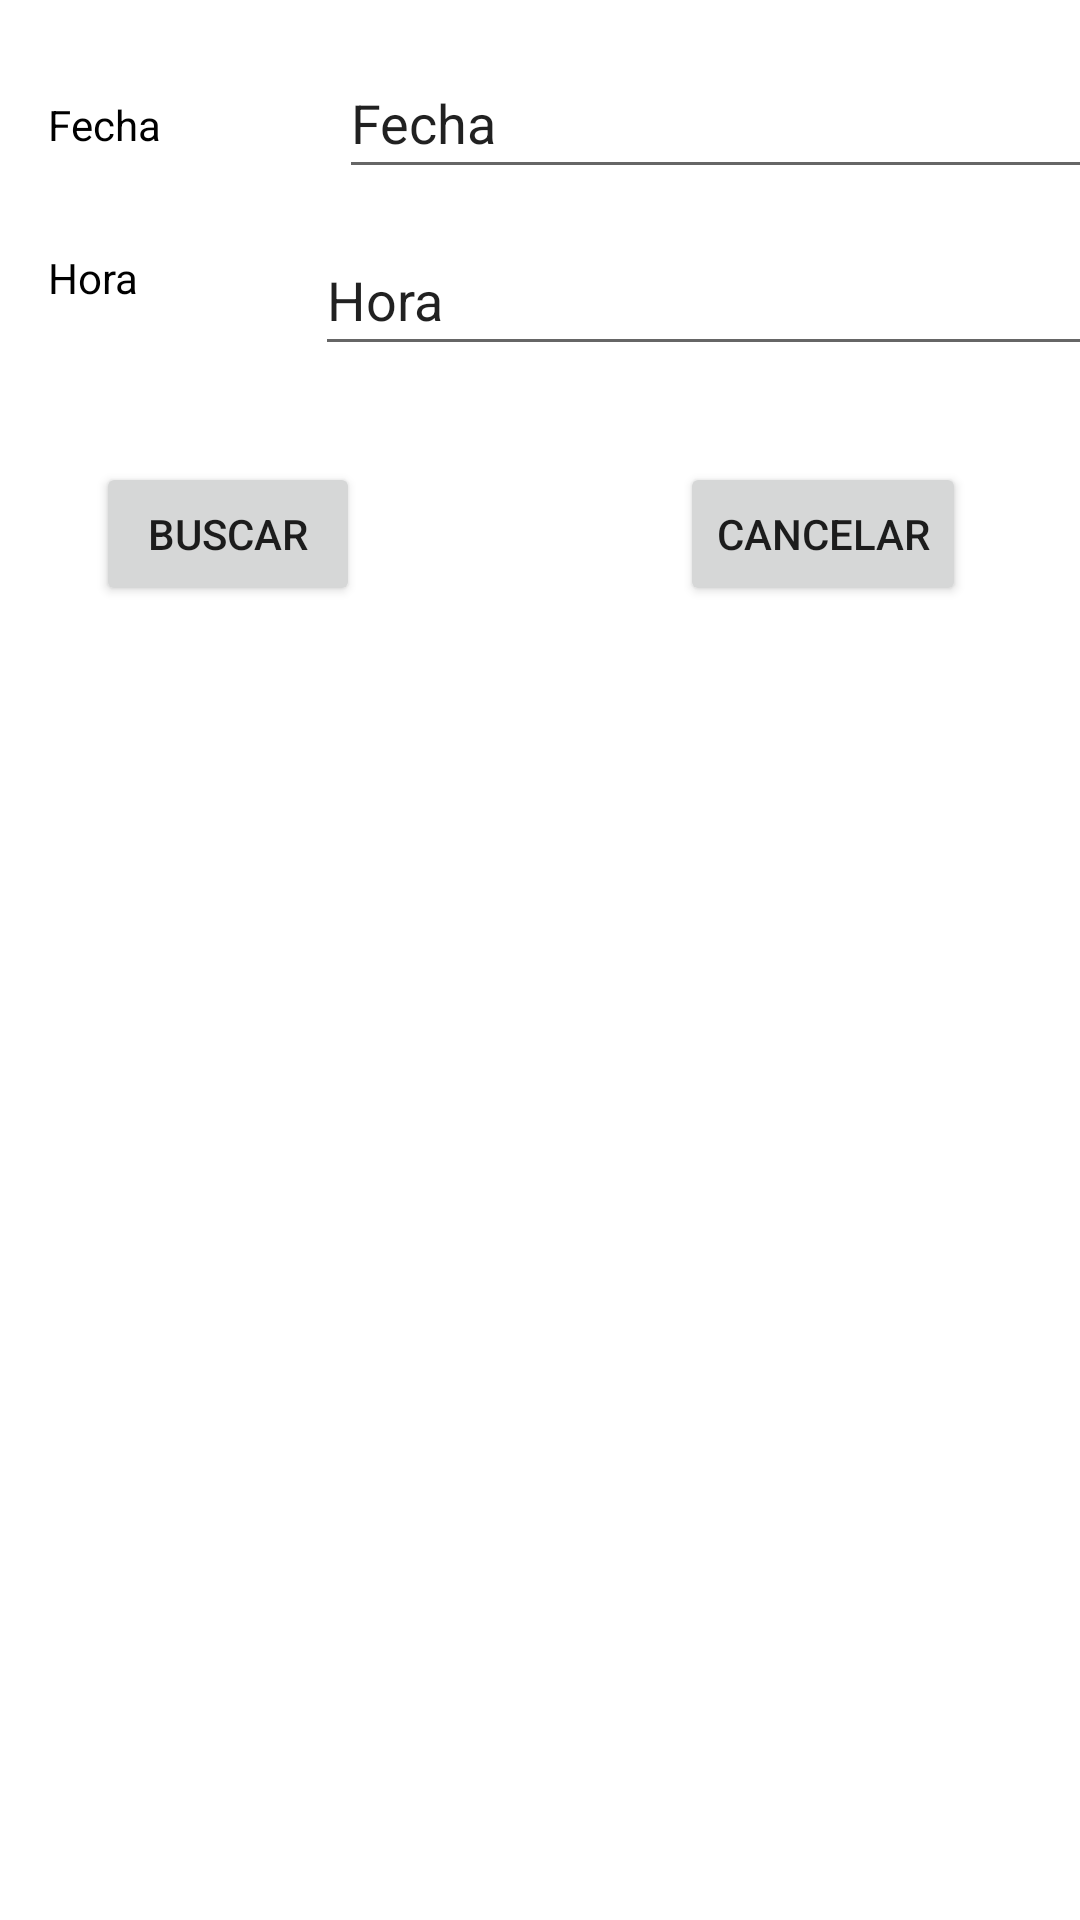

Reconstruct the res/layout file that produces this screen, plus the resources it refers to.
<!-- AndroidManifest.xml: application theme Theme.Paez_Sonia_Room -->
<!-- res/layout/activity_buscador.xml -->
<?xml version="1.0" encoding="utf-8"?>
<androidx.constraintlayout.widget.ConstraintLayout xmlns:android="http://schemas.android.com/apk/res/android"
    xmlns:app="http://schemas.android.com/apk/res-auto"
    xmlns:tools="http://schemas.android.com/tools"
    android:id="@+id/fechabuscar"
    android:layout_width="match_parent"
    android:layout_height="wrap_content"
    tools:context=".Hipica.busqueda.Buscador">

    <TextView
        android:id="@+id/textView2"
        android:layout_width="65dp"
        android:layout_height="0dp"
        android:layout_marginStart="16dp"
        android:layout_marginLeft="16dp"
        android:layout_marginTop="32dp"
        android:text="Fecha"
        android:textColor="@color/black"
        app:layout_constraintStart_toStartOf="parent"
        app:layout_constraintTop_toTopOf="parent" />

    <EditText
        android:id="@+id/serachFecha"
        android:layout_width="300dp"
        android:layout_height="47dp"
        android:layout_marginStart="32dp"
        android:layout_marginLeft="32dp"
        android:layout_marginTop="16dp"
        android:clickable="true"
        android:ems="10"
        android:focusable="false"
        android:inputType="date"
        android:text="Fecha"
        app:layout_constraintStart_toEndOf="@+id/textView2"
        app:layout_constraintTop_toTopOf="parent" />

    <TextView
        android:id="@+id/textView3"
        android:layout_width="65dp"
        android:layout_height="0dp"
        android:layout_marginStart="16dp"
        android:layout_marginLeft="16dp"
        android:layout_marginTop="32dp"
        android:text="Hora"
        android:textColor="@color/black"
        app:layout_constraintStart_toStartOf="parent"
        app:layout_constraintTop_toBottomOf="@+id/textView2" />

    <EditText
        android:id="@+id/serachHora"
        android:layout_width="300dp"
        android:layout_height="47dp"
        android:layout_marginStart="24dp"
        android:layout_marginLeft="24dp"
        android:layout_marginTop="12dp"
        android:clickable="true"
        android:ems="10"
        android:focusable="false"
        android:inputType="time"
        android:text="Hora"
        app:layout_constraintStart_toEndOf="@+id/textView3"
        app:layout_constraintTop_toBottomOf="@+id/serachFecha" />

    <Button
        android:id="@+id/btBuscar"
        android:layout_width="wrap_content"
        android:layout_height="wrap_content"
        android:layout_marginStart="32dp"
        android:layout_marginLeft="32dp"
        android:layout_marginTop="52dp"
        android:text="Buscar"
        app:layout_constraintBottom_toBottomOf="parent"
        app:layout_constraintStart_toStartOf="parent"
        app:layout_constraintTop_toBottomOf="@+id/textView3"
        app:layout_constraintVertical_bias="0.0" />

    <Button
        android:id="@+id/btonCancelar"
        android:layout_width="wrap_content"
        android:layout_height="wrap_content"
        android:layout_marginStart="104dp"
        android:layout_marginLeft="104dp"
        android:layout_marginTop="32dp"
        android:text="Cancelar"
        app:layout_constraintEnd_toEndOf="parent"
        app:layout_constraintHorizontal_bias="0.067"
        app:layout_constraintStart_toEndOf="@+id/btBuscar"
        app:layout_constraintTop_toBottomOf="@+id/serachHora" />

</androidx.constraintlayout.widget.ConstraintLayout>
<!-- resources referenced by this layout -->
<resources>
  <style name="Theme.Paez_Sonia_Room" parent="Theme.MaterialComponents.DayNight.DarkActionBar">
          
          <item name="colorPrimary">@color/purple_500</item>
          <item name="colorPrimaryVariant">@color/purple_700</item>
          <item name="colorOnPrimary">@color/white</item>
          
          <item name="colorSecondary">@color/teal_200</item>
          <item name="colorSecondaryVariant">@color/teal_700</item>
          <item name="colorOnSecondary">@color/black</item>
          
          <item name="android:statusBarColor" tools:targetApi="l">?attr/colorPrimaryVariant</item>
          
      </style>
  <!-- not gathered from this repository: default colours our renderer supplied (Android Studio template values) -->
  <color name="purple_500">#FF6200EE</color>
  <color name="purple_700">#FF3700B3</color>
  <color name="teal_200">#FF03DAC5</color>
  <color name="teal_700">#FF018786</color>
  <color name="black">#FF000000</color>
  <color name="white">#FFFFFFFF</color>
</resources>
